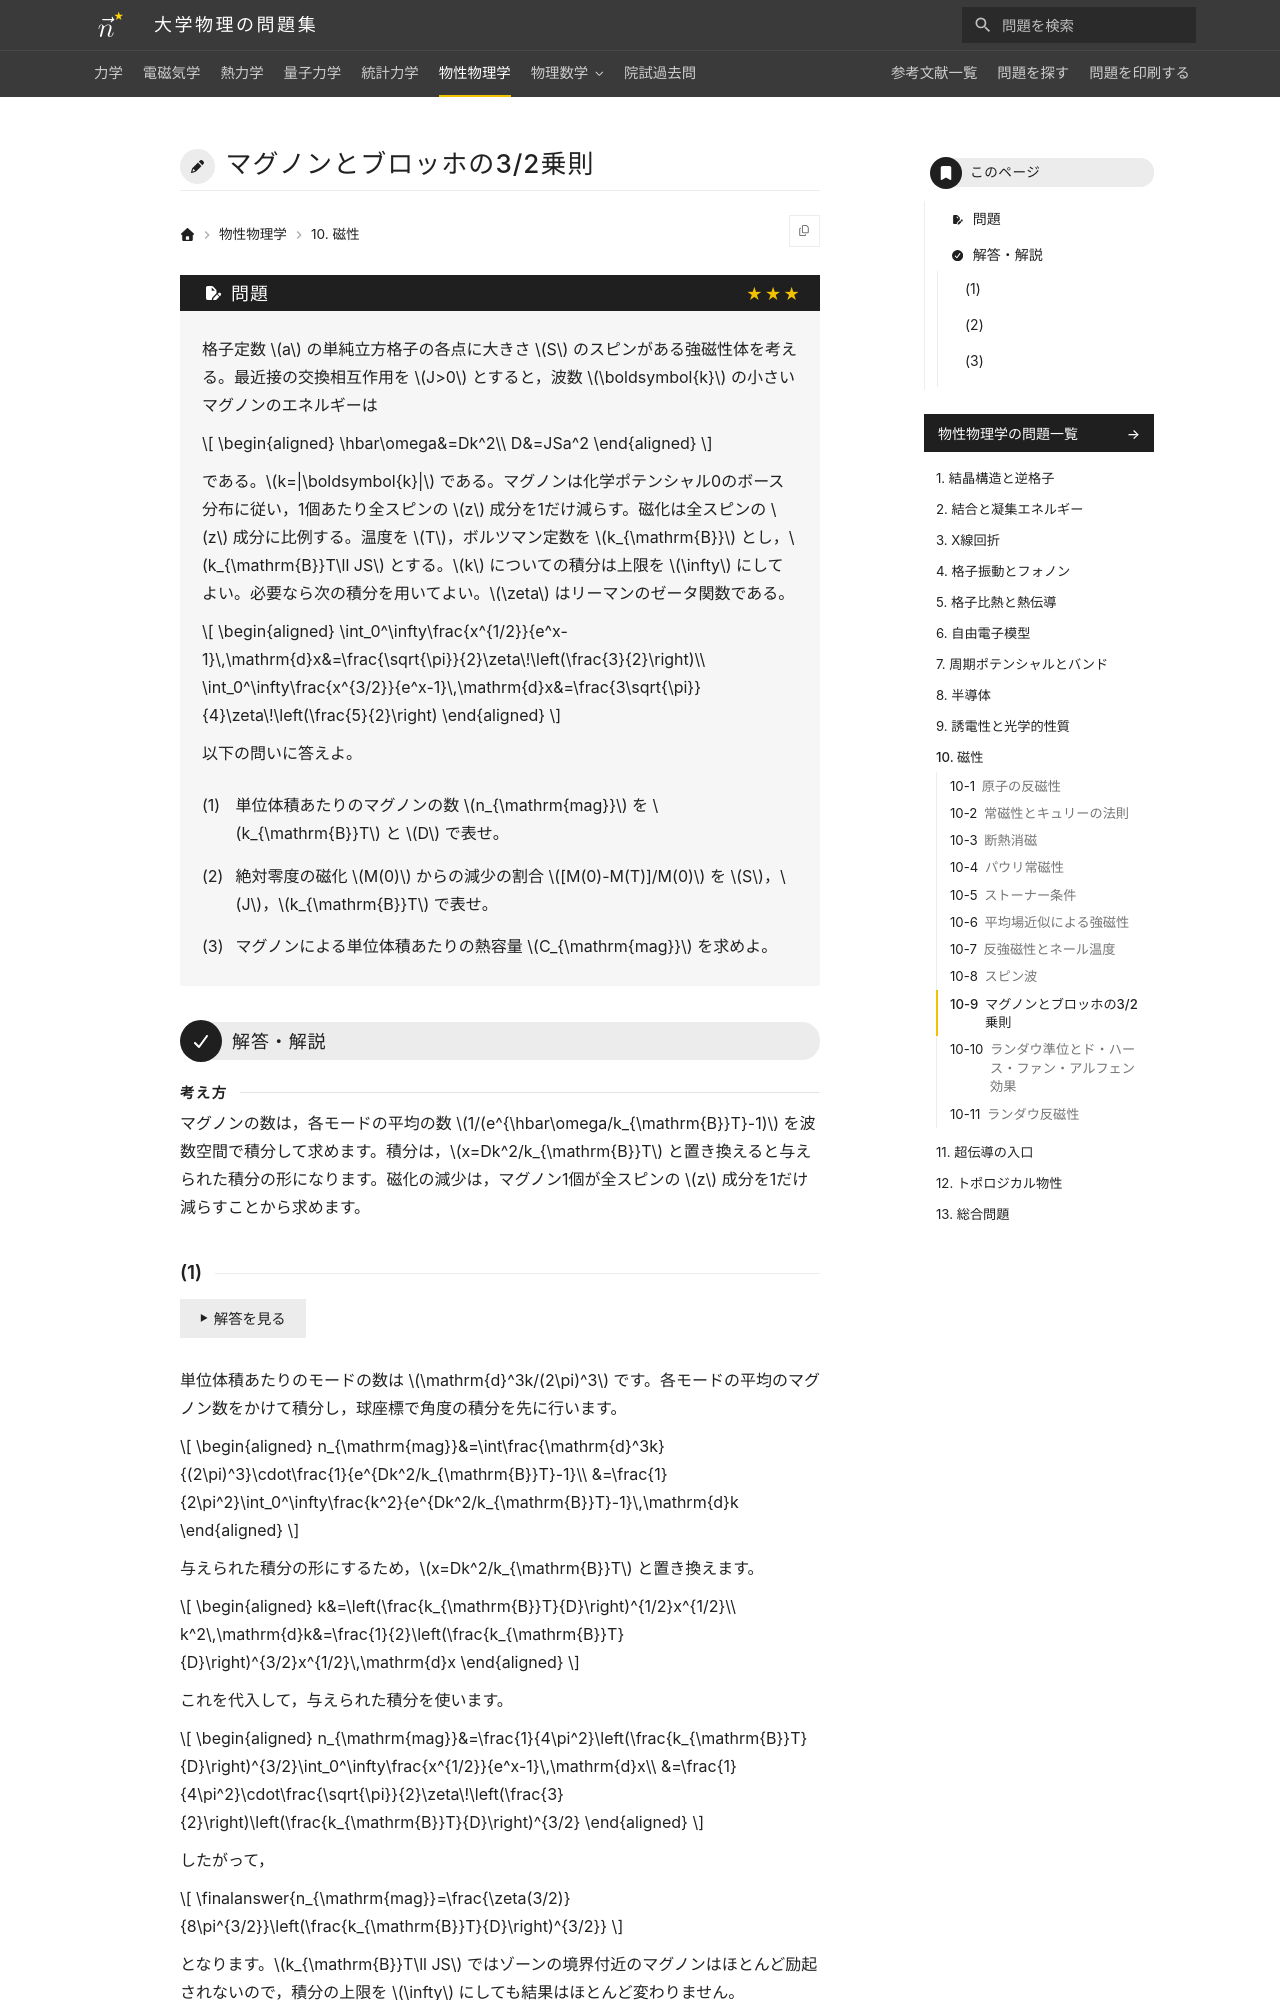

repository: Nanana-2/physics-site · page: 06solid_state/10/10_065/index.html · generator: mkdocs

---
tags:
  - 発展
---

# マグノンとブロッホの T^{3/2} 則

## 問題
格子定数 $a$ の単純立方格子の各点に大きさ $S$ のスピンがある強磁性体を考える。最近接の交換相互作用を $J>0$ とすると，波数 $\boldsymbol{k}$ の小さいマグノンのエネルギーは

$$
\begin{aligned}
\hbar\omega&=Dk^2\\
D&=JSa^2
\end{aligned}
$$

である。$k=|\boldsymbol{k}|$ である。マグノンは化学ポテンシャル0のボース分布に従い，1個あたり全スピンの $z$ 成分を1だけ減らす。磁化は全スピンの $z$ 成分に比例する。温度を $T$，ボルツマン定数を $k_{\mathrm{B}}$ とし，$k_{\mathrm{B}}T\ll JS$ とする。$k$ についての積分は上限を $\infty$ にしてよい。必要なら次の積分を用いてよい。$\zeta$ はリーマンのゼータ関数である。

$$
\begin{aligned}
\int_0^\infty\frac{x^{1/2}}{e^x-1}\,\mathrm{d}x&=\frac{\sqrt{\pi}}{2}\zeta\!\left(\frac{3}{2}\right)\\
\int_0^\infty\frac{x^{3/2}}{e^x-1}\,\mathrm{d}x&=\frac{3\sqrt{\pi}}{4}\zeta\!\left(\frac{5}{2}\right)
\end{aligned}
$$

以下の問いに答えよ。

(1) 単位体積あたりのマグノンの数 $n_{\mathrm{mag}}$ を $k_{\mathrm{B}}T$ と $D$ で表せ。

(2) 絶対零度の磁化 $M(0)$ からの減少の割合 $[M(0)-M(T)]/M(0)$ を $S$，$J$，$k_{\mathrm{B}}T$ で表せ。

(3) マグノンによる単位体積あたりの熱容量 $C_{\mathrm{mag}}$ を求めよ。

---

## 解答・解説
